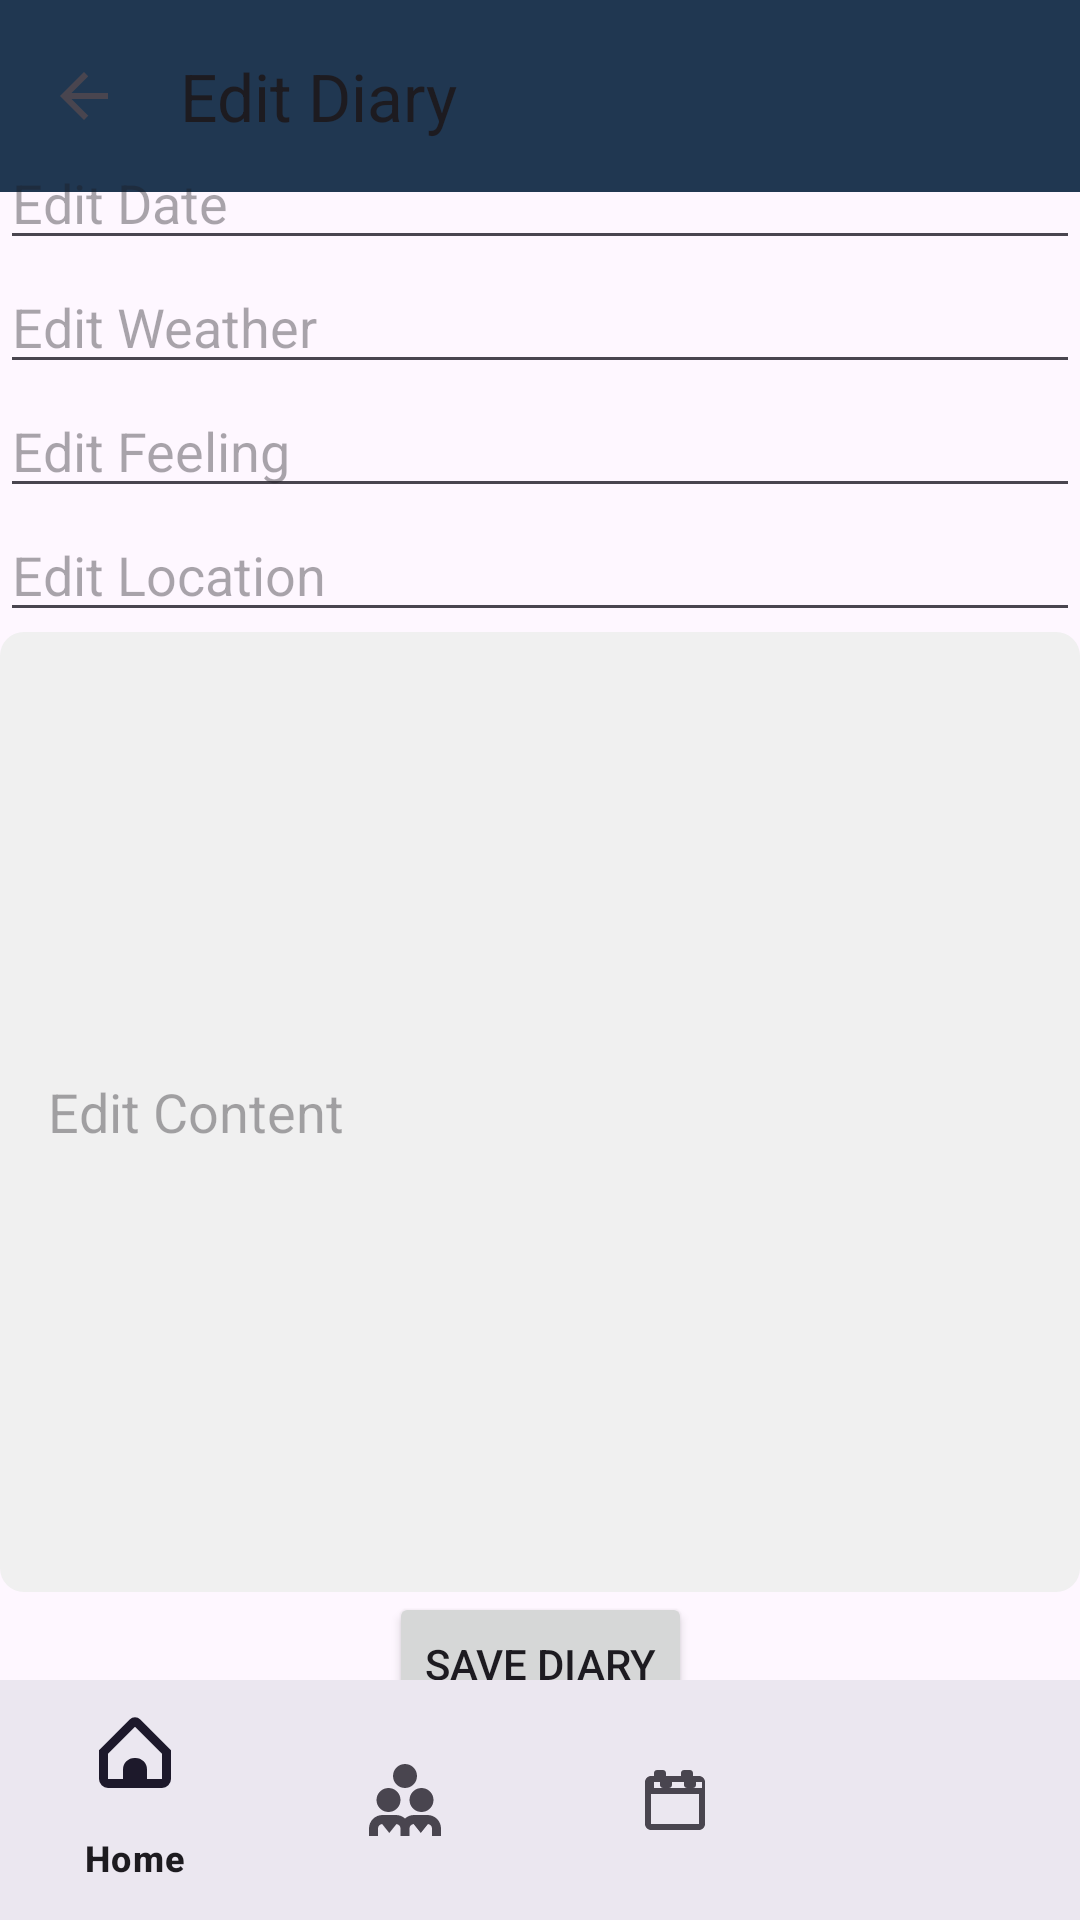

Layout XML and referenced resources for this Android screen:
<!-- AndroidManifest.xml: application theme Theme.FirebaseTest -->
<!-- res/layout/activity_edit_diary.xml -->
<?xml version="1.0" encoding="utf-8"?>
<androidx.constraintlayout.widget.ConstraintLayout xmlns:android="http://schemas.android.com/apk/res/android"
    xmlns:app="http://schemas.android.com/apk/res-auto"
    xmlns:tools="http://schemas.android.com/tools"
    android:layout_width="match_parent"
    android:layout_height="match_parent"
    tools:context=".EditDiaryActivity">

    
    <com.google.android.material.appbar.AppBarLayout
        android:id="@+id/appBarLayout"
        android:layout_width="match_parent"
        android:layout_height="wrap_content"
        android:theme="@style/AppTheme.AppBarOverlay"
        app:layout_constraintEnd_toEndOf="parent"
        app:layout_constraintStart_toStartOf="parent"
        app:layout_constraintTop_toTopOf="parent">

        <com.google.android.material.appbar.MaterialToolbar
            android:id="@+id/top_app_bar"
            android:layout_width="match_parent"
            android:layout_height="?attr/actionBarSize"
            android:background="?attr/colorPrimary"
            app:navigationIcon="?android:attr/homeAsUpIndicator"
            app:title="Edit Diary" />
    </com.google.android.material.appbar.AppBarLayout>

    <EditText
        android:id="@+id/editTextDate"
        android:layout_width="0dp"
        android:layout_height="wrap_content"
        android:hint="Edit Date"
        app:layout_constraintEnd_toEndOf="parent"
        app:layout_constraintStart_toStartOf="parent"
        app:layout_constraintTop_toBottomOf="@id/appBarLayout"
        app:layout_constraintBottom_toTopOf="@id/editTextWeather"/>

    <EditText
        android:id="@+id/editTextWeather"
        android:layout_width="0dp"
        android:layout_height="wrap_content"
        android:hint="Edit Weather"
        app:layout_constraintTop_toBottomOf="@id/editTextDate"
        app:layout_constraintBottom_toTopOf="@id/editTextFeeling"
        app:layout_constraintStart_toStartOf="parent"
        app:layout_constraintEnd_toEndOf="parent" />

    <EditText
        android:id="@+id/editTextFeeling"
        android:layout_width="0dp"
        android:layout_height="wrap_content"
        android:hint="Edit Feeling"
        app:layout_constraintTop_toBottomOf="@id/editTextWeather"
        app:layout_constraintBottom_toTopOf="@id/editTextLocation"
        app:layout_constraintStart_toStartOf="parent"
        app:layout_constraintEnd_toEndOf="parent" />

    <EditText
        android:id="@+id/editTextLocation"
        android:layout_width="0dp"
        android:layout_height="wrap_content"
        android:hint="Edit Location"
        app:layout_constraintTop_toBottomOf="@id/editTextFeeling"
        app:layout_constraintBottom_toTopOf="@id/editTextContent"
        app:layout_constraintStart_toStartOf="parent"
        app:layout_constraintEnd_toEndOf="parent" />

    <EditText
        android:id="@+id/editTextContent"
        android:layout_width="0dp"
        android:layout_height="0dp"
        android:hint="Edit Content"
        android:background="@drawable/content_background"
        app:layout_constraintTop_toBottomOf="@id/editTextLocation"
        app:layout_constraintBottom_toTopOf="@id/buttonSave"
        app:layout_constraintStart_toStartOf="parent"
        app:layout_constraintEnd_toEndOf="parent"
        app:layout_constraintHeight_default="percent"
        app:layout_constraintHeight_percent="0.5" />

    <Button
        android:id="@+id/buttonSave"
        android:layout_width="wrap_content"
        android:layout_height="wrap_content"
        android:text="Save Diary"
        app:layout_constraintTop_toBottomOf="@id/editTextContent"
        app:layout_constraintBottom_toTopOf="@id/bottom_navigation"
        app:layout_constraintEnd_toEndOf="parent"
        app:layout_constraintStart_toStartOf="parent" />

    
    <com.google.android.material.bottomnavigation.BottomNavigationView
        android:id="@+id/bottom_navigation"
        android:layout_width="match_parent"
        android:layout_height="wrap_content"
        android:background="?android:attr/windowBackground"
        app:menu="@menu/bottom_nav_menu"
        app:layout_constraintBottom_toBottomOf="parent"
        app:layout_constraintStart_toStartOf="parent"
        app:layout_constraintEnd_toEndOf="parent"/>

</androidx.constraintlayout.widget.ConstraintLayout>
<!-- resources referenced by this layout -->
<resources>
  <!-- drawable content_background (drawable) -->
  <?xml version="1.0" encoding="utf-8"?>
  <shape xmlns:android="http://schemas.android.com/apk/res/android">
      <solid android:color="#f0f0f0"/>
      <corners android:radius="8dp"/>
      <padding android:left="16dp" android:top="16dp" android:right="16dp" android:bottom="16dp"/>
  </shape>
  <style name="Theme.FirebaseTest" parent="Base.Theme.FirebaseTest" />
  <style name="Base.Theme.FirebaseTest" parent="Theme.Material3.DayNight.NoActionBar">
          
           <item name="colorPrimary">@color/Primary</item>
          <item name="colorSecondary">@color/Secondary</item>
          <item name="colorAccent">@color/colorAccent</item>
      </style>
  <color name="Primary">#FF203751</color>
  <color name="Secondary">#FFDCD9C2</color>
  <color name="colorAccent">#FFDCD9C2</color>
</resources>
